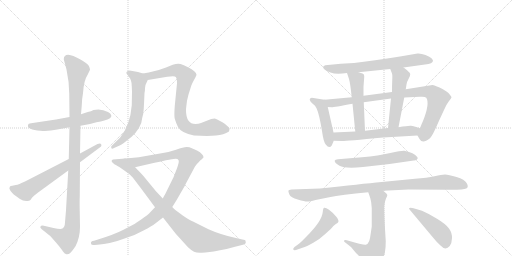
t = 0.00 s
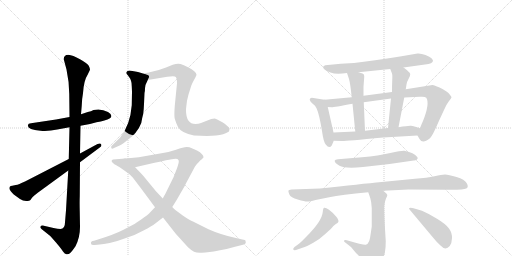
t = 2.92 s
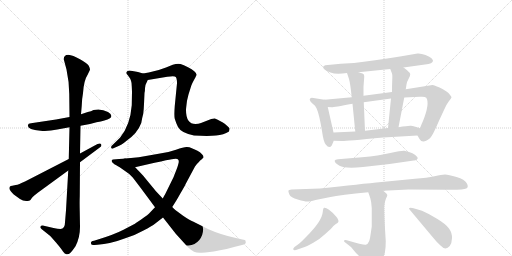
t = 5.85 s
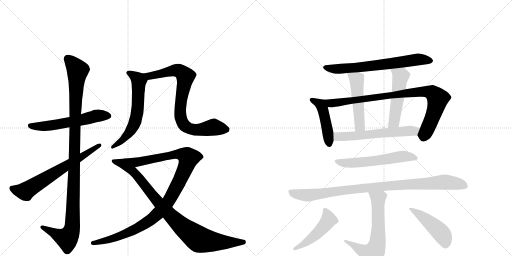
t = 8.77 s
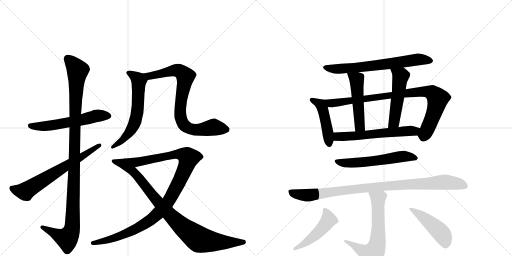
t = 11.69 s
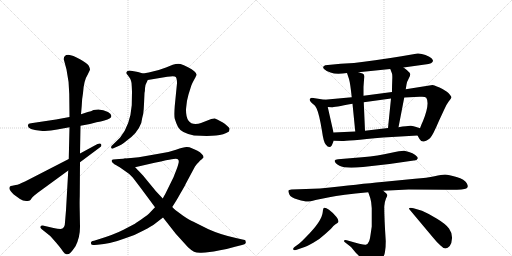
t = 14.62 s

The animated SVG that drew these frames (rendered in a browser with its animation timeline set to each time). Animation: 18 CSS @keyframes rules; one cycle of 14.62 s.

<svg version="1.1" viewBox="0 0 2048 1024" xmlns="http://www.w3.org/2000/svg">
  <g stroke="lightgray" stroke-dasharray="1,1" stroke-width="1" transform="scale(4, 4)">
    <line x1="0" y1="0" x2="256" y2="256"></line>
    <line x1="256" y1="0" x2="0" y2="256"></line>
    <line x1="128" y1="0" x2="128" y2="256"></line>
    <line x1="0" y1="128" x2="256" y2="128"></line>
    <line x1="256" y1="0" x2="512" y2="256"></line>
    <line x1="512" y1="0" x2="256" y2="256"></line>
    <line x1="384" y1="0" x2="384" y2="256"></line>
    <line x1="256" y1="128" x2="512" y2="128"></line>
  </g>
<g transform="scale(1, -1) translate(0, -850)">
   <style type="text/css">
    @keyframes keyframes0 {
      from {
       stroke: black;
       stroke-dashoffset: 570;
       stroke-width: 128;
       }
       65% {
       animation-timing-function: step-end;
       stroke: black;
       stroke-dashoffset: 0;
       stroke-width: 128;
       }
       to {
       stroke: black;
       stroke-width: 1024;
       }
       }
       #make-me-a-hanzi-animation-0 {
         animation: keyframes0 0.713867s both;
         animation-delay: 0.000000s;
         animation-timing-function: linear;
       }
    @keyframes keyframes1 {
      from {
       stroke: black;
       stroke-dashoffset: 1104;
       stroke-width: 128;
       }
       78% {
       animation-timing-function: step-end;
       stroke: black;
       stroke-dashoffset: 0;
       stroke-width: 128;
       }
       to {
       stroke: black;
       stroke-width: 1024;
       }
       }
       #make-me-a-hanzi-animation-1 {
         animation: keyframes1 1.148438s both;
         animation-delay: 0.713867s;
         animation-timing-function: linear;
       }
    @keyframes keyframes2 {
      from {
       stroke: black;
       stroke-dashoffset: 660;
       stroke-width: 128;
       }
       68% {
       animation-timing-function: step-end;
       stroke: black;
       stroke-dashoffset: 0;
       stroke-width: 128;
       }
       to {
       stroke: black;
       stroke-width: 1024;
       }
       }
       #make-me-a-hanzi-animation-2 {
         animation: keyframes2 0.787109s both;
         animation-delay: 1.862305s;
         animation-timing-function: linear;
       }
    @keyframes keyframes3 {
      from {
       stroke: black;
       stroke-dashoffset: 610;
       stroke-width: 128;
       }
       67% {
       animation-timing-function: step-end;
       stroke: black;
       stroke-dashoffset: 0;
       stroke-width: 128;
       }
       to {
       stroke: black;
       stroke-width: 1024;
       }
       }
       #make-me-a-hanzi-animation-3 {
         animation: keyframes3 0.746419s both;
         animation-delay: 2.649414s;
         animation-timing-function: linear;
       }
    @keyframes keyframes4 {
      from {
       stroke: black;
       stroke-dashoffset: 806;
       stroke-width: 128;
       }
       72% {
       animation-timing-function: step-end;
       stroke: black;
       stroke-dashoffset: 0;
       stroke-width: 128;
       }
       to {
       stroke: black;
       stroke-width: 1024;
       }
       }
       #make-me-a-hanzi-animation-4 {
         animation: keyframes4 0.905924s both;
         animation-delay: 3.395833s;
         animation-timing-function: linear;
       }
    @keyframes keyframes5 {
      from {
       stroke: black;
       stroke-dashoffset: 1055;
       stroke-width: 128;
       }
       77% {
       animation-timing-function: step-end;
       stroke: black;
       stroke-dashoffset: 0;
       stroke-width: 128;
       }
       to {
       stroke: black;
       stroke-width: 1024;
       }
       }
       #make-me-a-hanzi-animation-5 {
         animation: keyframes5 1.108561s both;
         animation-delay: 4.301758s;
         animation-timing-function: linear;
       }
    @keyframes keyframes6 {
      from {
       stroke: black;
       stroke-dashoffset: 902;
       stroke-width: 128;
       }
       75% {
       animation-timing-function: step-end;
       stroke: black;
       stroke-dashoffset: 0;
       stroke-width: 128;
       }
       to {
       stroke: black;
       stroke-width: 1024;
       }
       }
       #make-me-a-hanzi-animation-6 {
         animation: keyframes6 0.984049s both;
         animation-delay: 5.410319s;
         animation-timing-function: linear;
       }
    @keyframes keyframes7 {
      from {
       stroke: black;
       stroke-dashoffset: 673;
       stroke-width: 128;
       }
       69% {
       animation-timing-function: step-end;
       stroke: black;
       stroke-dashoffset: 0;
       stroke-width: 128;
       }
       to {
       stroke: black;
       stroke-width: 1024;
       }
       }
       #make-me-a-hanzi-animation-7 {
         animation: keyframes7 0.797689s both;
         animation-delay: 6.394368s;
         animation-timing-function: linear;
       }
    @keyframes keyframes8 {
      from {
       stroke: black;
       stroke-dashoffset: 452;
       stroke-width: 128;
       }
       60% {
       animation-timing-function: step-end;
       stroke: black;
       stroke-dashoffset: 0;
       stroke-width: 128;
       }
       to {
       stroke: black;
       stroke-width: 1024;
       }
       }
       #make-me-a-hanzi-animation-8 {
         animation: keyframes8 0.617839s both;
         animation-delay: 7.192057s;
         animation-timing-function: linear;
       }
    @keyframes keyframes9 {
      from {
       stroke: black;
       stroke-dashoffset: 884;
       stroke-width: 128;
       }
       74% {
       animation-timing-function: step-end;
       stroke: black;
       stroke-dashoffset: 0;
       stroke-width: 128;
       }
       to {
       stroke: black;
       stroke-width: 1024;
       }
       }
       #make-me-a-hanzi-animation-9 {
         animation: keyframes9 0.969401s both;
         animation-delay: 7.809896s;
         animation-timing-function: linear;
       }
    @keyframes keyframes10 {
      from {
       stroke: black;
       stroke-dashoffset: 498;
       stroke-width: 128;
       }
       62% {
       animation-timing-function: step-end;
       stroke: black;
       stroke-dashoffset: 0;
       stroke-width: 128;
       }
       to {
       stroke: black;
       stroke-width: 1024;
       }
       }
       #make-me-a-hanzi-animation-10 {
         animation: keyframes10 0.655273s both;
         animation-delay: 8.779297s;
         animation-timing-function: linear;
       }
    @keyframes keyframes11 {
      from {
       stroke: black;
       stroke-dashoffset: 507;
       stroke-width: 128;
       }
       62% {
       animation-timing-function: step-end;
       stroke: black;
       stroke-dashoffset: 0;
       stroke-width: 128;
       }
       to {
       stroke: black;
       stroke-width: 1024;
       }
       }
       #make-me-a-hanzi-animation-11 {
         animation: keyframes11 0.662598s both;
         animation-delay: 9.434570s;
         animation-timing-function: linear;
       }
    @keyframes keyframes12 {
      from {
       stroke: black;
       stroke-dashoffset: 592;
       stroke-width: 128;
       }
       66% {
       animation-timing-function: step-end;
       stroke: black;
       stroke-dashoffset: 0;
       stroke-width: 128;
       }
       to {
       stroke: black;
       stroke-width: 1024;
       }
       }
       #make-me-a-hanzi-animation-12 {
         animation: keyframes12 0.731771s both;
         animation-delay: 10.097168s;
         animation-timing-function: linear;
       }
    @keyframes keyframes13 {
      from {
       stroke: black;
       stroke-dashoffset: 576;
       stroke-width: 128;
       }
       65% {
       animation-timing-function: step-end;
       stroke: black;
       stroke-dashoffset: 0;
       stroke-width: 128;
       }
       to {
       stroke: black;
       stroke-width: 1024;
       }
       }
       #make-me-a-hanzi-animation-13 {
         animation: keyframes13 0.718750s both;
         animation-delay: 10.828939s;
         animation-timing-function: linear;
       }
    @keyframes keyframes14 {
      from {
       stroke: black;
       stroke-dashoffset: 958;
       stroke-width: 128;
       }
       76% {
       animation-timing-function: step-end;
       stroke: black;
       stroke-dashoffset: 0;
       stroke-width: 128;
       }
       to {
       stroke: black;
       stroke-width: 1024;
       }
       }
       #make-me-a-hanzi-animation-14 {
         animation: keyframes14 1.029622s both;
         animation-delay: 11.547689s;
         animation-timing-function: linear;
       }
    @keyframes keyframes15 {
      from {
       stroke: black;
       stroke-dashoffset: 644;
       stroke-width: 128;
       }
       68% {
       animation-timing-function: step-end;
       stroke: black;
       stroke-dashoffset: 0;
       stroke-width: 128;
       }
       to {
       stroke: black;
       stroke-width: 1024;
       }
       }
       #make-me-a-hanzi-animation-15 {
         animation: keyframes15 0.774089s both;
         animation-delay: 12.577311s;
         animation-timing-function: linear;
       }
    @keyframes keyframes16 {
      from {
       stroke: black;
       stroke-dashoffset: 481;
       stroke-width: 128;
       }
       61% {
       animation-timing-function: step-end;
       stroke: black;
       stroke-dashoffset: 0;
       stroke-width: 128;
       }
       to {
       stroke: black;
       stroke-width: 1024;
       }
       }
       #make-me-a-hanzi-animation-16 {
         animation: keyframes16 0.641439s both;
         animation-delay: 13.351400s;
         animation-timing-function: linear;
       }
    @keyframes keyframes17 {
      from {
       stroke: black;
       stroke-dashoffset: 460;
       stroke-width: 128;
       }
       60% {
       animation-timing-function: step-end;
       stroke: black;
       stroke-dashoffset: 0;
       stroke-width: 128;
       }
       to {
       stroke: black;
       stroke-width: 1024;
       }
       }
       #make-me-a-hanzi-animation-17 {
         animation: keyframes17 0.624349s both;
         animation-delay: 13.992839s;
         animation-timing-function: linear;
       }
</style>
<path d="M 278 382 L 224 372 L 124 357 Q 112 356 112 350 Q 107 331 162 327 Q 193 324 229 332 L 278 341 L 322 347 L 360 354 L 386 361 Q 422 367 440 377 Q 454 389 432 402 Q 405 417 374 410 Q 365 405 351 402 L 324 393 L 278 382 Z" fill="lightgray"></path> 
<path d="M 255 613 L 266 572 Q 277 521 277 474 L 278 382 L 278 341 L 275 214 L 273 168 L 264 9 L 260 -39 Q 260 -66 242 -66 Q 231 -66 214 -62 L 171 -52 Q 163 -52 162 -56 Q 159 -60 166 -66 L 201 -94 L 224 -120 Q 246 -146 252 -156 Q 259 -166 266 -167 Q 274 -168 280 -163 Q 286 -158 302 -135 Q 320 -100 320 -58 L 319 2 Q 318 43 319 65 L 320 201 L 320 236 L 322 347 L 324 393 L 327 428 Q 328 457 332 477 Q 335 528 351 552 L 360 571 Q 360 577 355 587 Q 350 596 320 613 Q 291 630 273 631 Q 255 631 255 613 Z" fill="lightgray"></path> 
<path d="M 275 214 L 100 124 Q 83 118 78 114 Q 69 111 63 110 L 49 107 Q 42 106 40 104 Q 35 98 40 90 Q 42 86 55 72 L 80 54 Q 98 41 119 48 Q 121 48 128 59 Q 134 66 151 79 L 273 168 L 320 201 L 399 260 Q 409 266 404 274 Q 401 279 390 274 L 320 236 L 275 214 Z" fill="lightgray"></path> 
<path d="M 528 483 L 527 429 Q 521 349 480 299 L 450 270 Q 443 266 445 258 Q 448 253 456 258 L 472 265 Q 484 269 505 286 Q 550 317 565 358 Q 568 377 573 395 Q 575 411 576 434 L 578 478 Q 580 484 580 497 Q 580 510 591 530 C 600 548 600 548 572 556 L 552 562 Q 536 566 518 568 Q 496 564 512 548 L 521 535 L 524 527 Q 527 519 527 505 L 528 483 Z" fill="lightgray"></path> 
<path d="M 591 530 L 669 543 Q 699 548 703 542 Q 708 536 708 517 L 699 426 Q 696 388 699 375 Q 703 361 712 342 Q 725 318 776 308 Q 834 305 864 308 Q 895 311 916 324 Q 918 332 918 335 Q 919 338 908 347 Q 901 355 880 366 Q 864 376 858 376 Q 853 376 845 374 L 804 358 Q 794 354 782 354 Q 744 354 744 410 Q 744 416 748 447 L 754 472 L 765 507 Q 768 516 777 532 Q 786 548 786 551 Q 785 565 752 581 Q 734 590 722 594 Q 710 597 691 591 L 664 580 Q 632 567 595 560 L 572 556 C 542 551 561 525 591 530 Z" fill="lightgray"></path> 
<path d="M 689 22 L 701 41 Q 704 45 722 77 Q 741 109 742 113 L 780 184 Q 796 205 806 212 L 814 220 Q 815 233 788 248 L 765 258 Q 759 262 748 262 Q 737 263 704 251 Q 672 239 629 234 L 555 221 L 524 218 Q 509 218 501 216 C 471 213 511 174 540 181 L 614 198 Q 618 198 664 209 Q 710 220 712 212 Q 716 208 715 203 Q 715 198 708 177 L 694 141 L 660 72 Q 657 68 651 56 L 620 21 L 602 2 Q 593 -9 566 -27 Q 540 -45 534 -48 L 494 -69 Q 457 -88 392 -108 L 376 -113 Q 361 -115 364 -124 Q 364 -131 378 -130 L 390 -129 Q 440 -126 504 -102 Q 540 -91 574 -72 Q 608 -54 621 -44 L 652 -20 L 689 22 Z" fill="lightgray"></path> 
<path d="M 983 -118 Q 983 -108 974 -109 L 948 -103 Q 885 -90 834 -67 L 772 -36 Q 760 -32 731 -12 L 708 5 Q 704 7 689 22 L 651 56 L 623 86 L 572 148 Q 542 180 540 181 C 519 202 505 216 501 216 L 452 212 Q 438 207 459 192 Q 467 189 486 176 L 517 154 Q 528 145 547 119 Q 567 93 620 21 L 652 -20 L 703 -85 L 752 -139 Q 766 -152 776 -157 Q 787 -162 806 -161 Q 825 -160 830 -159 L 855 -156 L 880 -151 Q 907 -147 940 -137 L 968 -130 Q 985 -126 983 -118 Z" fill="lightgray"></path> 
<path d="M 1614 580 L 1700 592 Q 1732 595 1732 607 Q 1732 610 1726 617 Q 1720 623 1702 630 Q 1684 637 1670 636 L 1606 625 Q 1490 606 1416 598 L 1363 595 L 1301 589 Q 1287 584 1296 574 Q 1306 564 1322 560 Q 1344 551 1388 558 L 1434 561 L 1561 574 L 1614 580 Z" fill="lightgray"></path> 
<path d="M 1298 451 L 1247 459 Q 1228 455 1252 434 Q 1261 428 1266 417 Q 1277 394 1288 326 Q 1294 282 1303 272 Q 1317 254 1327 268 L 1335 287 L 1334 320 L 1311 422 C 1305 450 1305 450 1298 451 Z" fill="lightgray"></path> 
<path d="M 1407 461 L 1298 451 C 1268 448 1281 423 1311 422 L 1327 421 Q 1329 420 1410 435 L 1455 441 L 1564 456 L 1617 460 L 1679 463 Q 1700 465 1705 459 Q 1720 436 1692 366 Q 1686 354 1680 337 C 1669 309 1669 309 1670 308 L 1678 294 Q 1684 284 1693 284 Q 1701 283 1720 297 Q 1731 308 1756 367 L 1776 410 Q 1786 433 1794 443 Q 1806 458 1806 461 Q 1806 464 1798 473 Q 1791 482 1770 494 Q 1745 507 1730 510 L 1623 493 L 1568 482 L 1454 467 L 1407 461 Z" fill="lightgray"></path> 
<path d="M 1388 558 L 1396 534 Q 1401 517 1407 461 L 1410 435 L 1421 324 C 1424 294 1461 297 1460 327 L 1455 441 L 1454 467 L 1454 503 L 1457 543 L 1456 551 Q 1455 556 1434 561 C 1405 569 1382 575 1388 558 Z" fill="lightgray"></path> 
<path d="M 1623 493 L 1626 512 Q 1626 520 1634 534 Q 1642 548 1641 554 Q 1639 562 1614 580 C 1590 598 1550 602 1561 574 L 1568 556 Q 1570 551 1569 530 Q 1568 509 1568 482 L 1564 456 L 1552 338 C 1549 308 1588 312 1594 341 L 1617 460 L 1623 493 Z" fill="lightgray"></path> 
<path d="M 1335 287 L 1368 286 Q 1374 285 1533 300 L 1670 308 C 1700 310 1708 328 1680 337 L 1665 342 Q 1654 346 1644 347 Q 1634 348 1594 341 L 1552 338 L 1460 327 L 1421 324 L 1334 320 C 1304 319 1305 288 1335 287 Z" fill="lightgray"></path> 
<path d="M 1452 182 L 1558 194 L 1655 208 Q 1668 207 1671 217 Q 1672 221 1661 230 Q 1651 238 1636 242 L 1617 247 Q 1607 248 1561 238 Q 1515 227 1448 221 L 1352 213 Q 1340 212 1339 208 Q 1337 199 1358 187 Q 1379 175 1452 182 Z" fill="lightgray"></path> 
<path d="M 1533 87 L 1634 92 L 1787 91 Q 1854 90 1865 96 Q 1876 101 1867 117 Q 1859 132 1826 142 Q 1794 152 1780 152 Q 1767 152 1738 145 Q 1709 139 1660 135 L 1527 122 Q 1444 114 1280 96 L 1166 92 Q 1154 91 1154 88 Q 1152 86 1157 73 Q 1163 59 1191 52 Q 1220 44 1228 44 Q 1236 43 1262 50 L 1317 61 Q 1364 71 1473 81 L 1533 87 Z" fill="lightgray"></path> 
<path d="M 1376 -114 Q 1376 -116 1381 -120 L 1404 -138 L 1424 -162 Q 1446 -183 1452 -195 Q 1458 -208 1463 -210 Q 1468 -212 1480 -212 Q 1504 -212 1527 -186 Q 1538 -173 1540 -157 Q 1543 -142 1543 -114 Q 1537 -24 1537 24 Q 1539 45 1544 56 Q 1550 67 1549 70 Q 1548 75 1533 87 C 1510 107 1463 109 1473 81 L 1481 58 Q 1486 43 1487 17 L 1487 -56 L 1482 -90 Q 1479 -112 1474 -119 Q 1471 -127 1463 -129 Q 1456 -131 1387 -111 Q 1376 -109 1376 -114 Z" fill="lightgray"></path> 
<path d="M 1196 -125 L 1178 -138 Q 1171 -144 1173 -148 Q 1176 -152 1184 -150 L 1210 -141 Q 1226 -136 1253 -121 Q 1280 -106 1302 -85 L 1324 -65 Q 1334 -52 1342 -47 Q 1350 -42 1352 -40 Q 1358 -34 1346 -18 Q 1330 1 1316 11 Q 1303 20 1297 19 Q 1292 18 1291 2 Q 1288 -34 1226 -96 Q 1209 -114 1196 -125 Z" fill="lightgray"></path> 
<path d="M 1639 11 L 1732 -100 Q 1748 -120 1762 -132 Q 1782 -154 1799 -134 Q 1807 -124 1808 -103 Q 1809 -82 1796 -64 Q 1783 -46 1748 -25 Q 1714 -4 1688 7 L 1654 17 Q 1638 21 1636 16 Q 1635 16 1639 11 Z" fill="lightgray"></path> 
      <clipPath id="make-me-a-hanzi-clip-0">
      <path d="M 278 382 L 224 372 L 124 357 Q 112 356 112 350 Q 107 331 162 327 Q 193 324 229 332 L 278 341 L 322 347 L 360 354 L 386 361 Q 422 367 440 377 Q 454 389 432 402 Q 405 417 374 410 Q 365 405 351 402 L 324 393 L 278 382 Z" fill="lightgray"></path>
      </clipPath>
      <path clip-path="url(#make-me-a-hanzi-clip-0)" d="M 122 347 L 152 343 L 205 348 L 312 367 L 385 387 L 431 388 " fill="none" id="make-me-a-hanzi-animation-0" stroke-dasharray="442 884" stroke-linecap="round"></path>

      <clipPath id="make-me-a-hanzi-clip-1">
      <path d="M 255 613 L 266 572 Q 277 521 277 474 L 278 382 L 278 341 L 275 214 L 273 168 L 264 9 L 260 -39 Q 260 -66 242 -66 Q 231 -66 214 -62 L 171 -52 Q 163 -52 162 -56 Q 159 -60 166 -66 L 201 -94 L 224 -120 Q 246 -146 252 -156 Q 259 -166 266 -167 Q 274 -168 280 -163 Q 286 -158 302 -135 Q 320 -100 320 -58 L 319 2 Q 318 43 319 65 L 320 201 L 320 236 L 322 347 L 324 393 L 327 428 Q 328 457 332 477 Q 335 528 351 552 L 360 571 Q 360 577 355 587 Q 350 596 320 613 Q 291 630 273 631 Q 255 631 255 613 Z" fill="lightgray"></path>
      </clipPath>
      <path clip-path="url(#make-me-a-hanzi-clip-1)" d="M 271 615 L 311 567 L 301 421 L 288 -65 L 268 -104 L 169 -59 " fill="none" id="make-me-a-hanzi-animation-1" stroke-dasharray="976 1952" stroke-linecap="round"></path>

      <clipPath id="make-me-a-hanzi-clip-2">
      <path d="M 275 214 L 100 124 Q 83 118 78 114 Q 69 111 63 110 L 49 107 Q 42 106 40 104 Q 35 98 40 90 Q 42 86 55 72 L 80 54 Q 98 41 119 48 Q 121 48 128 59 Q 134 66 151 79 L 273 168 L 320 201 L 399 260 Q 409 266 404 274 Q 401 279 390 274 L 320 236 L 275 214 Z" fill="lightgray"></path>
      </clipPath>
      <path clip-path="url(#make-me-a-hanzi-clip-2)" d="M 47 97 L 100 85 L 397 269 " fill="none" id="make-me-a-hanzi-animation-2" stroke-dasharray="532 1064" stroke-linecap="round"></path>

      <clipPath id="make-me-a-hanzi-clip-3">
      <path d="M 528 483 L 527 429 Q 521 349 480 299 L 450 270 Q 443 266 445 258 Q 448 253 456 258 L 472 265 Q 484 269 505 286 Q 550 317 565 358 Q 568 377 573 395 Q 575 411 576 434 L 578 478 Q 580 484 580 497 Q 580 510 591 530 C 600 548 600 548 572 556 L 552 562 Q 536 566 518 568 Q 496 564 512 548 L 521 535 L 524 527 Q 527 519 527 505 L 528 483 Z" fill="lightgray"></path>
      </clipPath>
      <path clip-path="url(#make-me-a-hanzi-clip-3)" d="M 515 558 L 556 527 L 548 395 L 540 361 L 523 327 L 491 290 L 451 263 " fill="none" id="make-me-a-hanzi-animation-3" stroke-dasharray="482 964" stroke-linecap="round"></path>

      <clipPath id="make-me-a-hanzi-clip-4">
      <path d="M 591 530 L 669 543 Q 699 548 703 542 Q 708 536 708 517 L 699 426 Q 696 388 699 375 Q 703 361 712 342 Q 725 318 776 308 Q 834 305 864 308 Q 895 311 916 324 Q 918 332 918 335 Q 919 338 908 347 Q 901 355 880 366 Q 864 376 858 376 Q 853 376 845 374 L 804 358 Q 794 354 782 354 Q 744 354 744 410 Q 744 416 748 447 L 754 472 L 765 507 Q 768 516 777 532 Q 786 548 786 551 Q 785 565 752 581 Q 734 590 722 594 Q 710 597 691 591 L 664 580 Q 632 567 595 560 L 572 556 C 542 551 561 525 591 530 Z" fill="lightgray"></path>
      </clipPath>
      <path clip-path="url(#make-me-a-hanzi-clip-4)" d="M 578 554 L 598 545 L 693 568 L 724 562 L 742 541 L 721 415 L 722 382 L 735 352 L 757 336 L 786 330 L 850 341 L 905 332 " fill="none" id="make-me-a-hanzi-animation-4" stroke-dasharray="678 1356" stroke-linecap="round"></path>

      <clipPath id="make-me-a-hanzi-clip-5">
      <path d="M 689 22 L 701 41 Q 704 45 722 77 Q 741 109 742 113 L 780 184 Q 796 205 806 212 L 814 220 Q 815 233 788 248 L 765 258 Q 759 262 748 262 Q 737 263 704 251 Q 672 239 629 234 L 555 221 L 524 218 Q 509 218 501 216 C 471 213 511 174 540 181 L 614 198 Q 618 198 664 209 Q 710 220 712 212 Q 716 208 715 203 Q 715 198 708 177 L 694 141 L 660 72 Q 657 68 651 56 L 620 21 L 602 2 Q 593 -9 566 -27 Q 540 -45 534 -48 L 494 -69 Q 457 -88 392 -108 L 376 -113 Q 361 -115 364 -124 Q 364 -131 378 -130 L 390 -129 Q 440 -126 504 -102 Q 540 -91 574 -72 Q 608 -54 621 -44 L 652 -20 L 689 22 Z" fill="lightgray"></path>
      </clipPath>
      <path clip-path="url(#make-me-a-hanzi-clip-5)" d="M 507 212 L 558 203 L 720 235 L 738 230 L 754 215 L 721 132 L 680 55 L 612 -22 L 545 -65 L 491 -90 L 434 -110 L 373 -122 " fill="none" id="make-me-a-hanzi-animation-5" stroke-dasharray="927 1854" stroke-linecap="round"></path>

      <clipPath id="make-me-a-hanzi-clip-6">
      <path d="M 983 -118 Q 983 -108 974 -109 L 948 -103 Q 885 -90 834 -67 L 772 -36 Q 760 -32 731 -12 L 708 5 Q 704 7 689 22 L 651 56 L 623 86 L 572 148 Q 542 180 540 181 C 519 202 505 216 501 216 L 452 212 Q 438 207 459 192 Q 467 189 486 176 L 517 154 Q 528 145 547 119 Q 567 93 620 21 L 652 -20 L 703 -85 L 752 -139 Q 766 -152 776 -157 Q 787 -162 806 -161 Q 825 -160 830 -159 L 855 -156 L 880 -151 Q 907 -147 940 -137 L 968 -130 Q 985 -126 983 -118 Z" fill="lightgray"></path>
      </clipPath>
      <path clip-path="url(#make-me-a-hanzi-clip-6)" d="M 457 203 L 494 195 L 538 160 L 631 42 L 688 -18 L 792 -105 L 895 -120 L 974 -118 " fill="none" id="make-me-a-hanzi-animation-6" stroke-dasharray="774 1548" stroke-linecap="round"></path>

      <clipPath id="make-me-a-hanzi-clip-7">
      <path d="M 1614 580 L 1700 592 Q 1732 595 1732 607 Q 1732 610 1726 617 Q 1720 623 1702 630 Q 1684 637 1670 636 L 1606 625 Q 1490 606 1416 598 L 1363 595 L 1301 589 Q 1287 584 1296 574 Q 1306 564 1322 560 Q 1344 551 1388 558 L 1434 561 L 1561 574 L 1614 580 Z" fill="lightgray"></path>
      </clipPath>
      <path clip-path="url(#make-me-a-hanzi-clip-7)" d="M 1308 578 L 1377 575 L 1668 612 L 1722 608 " fill="none" id="make-me-a-hanzi-animation-7" stroke-dasharray="545 1090" stroke-linecap="round"></path>

      <clipPath id="make-me-a-hanzi-clip-8">
      <path d="M 1298 451 L 1247 459 Q 1228 455 1252 434 Q 1261 428 1266 417 Q 1277 394 1288 326 Q 1294 282 1303 272 Q 1317 254 1327 268 L 1335 287 L 1334 320 L 1311 422 C 1305 450 1305 450 1298 451 Z" fill="lightgray"></path>
      </clipPath>
      <path clip-path="url(#make-me-a-hanzi-clip-8)" d="M 1251 447 L 1276 437 L 1288 421 L 1306 352 L 1316 275 " fill="none" id="make-me-a-hanzi-animation-8" stroke-dasharray="324 648" stroke-linecap="round"></path>

      <clipPath id="make-me-a-hanzi-clip-9">
      <path d="M 1407 461 L 1298 451 C 1268 448 1281 423 1311 422 L 1327 421 Q 1329 420 1410 435 L 1455 441 L 1564 456 L 1617 460 L 1679 463 Q 1700 465 1705 459 Q 1720 436 1692 366 Q 1686 354 1680 337 C 1669 309 1669 309 1670 308 L 1678 294 Q 1684 284 1693 284 Q 1701 283 1720 297 Q 1731 308 1756 367 L 1776 410 Q 1786 433 1794 443 Q 1806 458 1806 461 Q 1806 464 1798 473 Q 1791 482 1770 494 Q 1745 507 1730 510 L 1623 493 L 1568 482 L 1454 467 L 1407 461 Z" fill="lightgray"></path>
      </clipPath>
      <path clip-path="url(#make-me-a-hanzi-clip-9)" d="M 1306 446 L 1324 438 L 1396 443 L 1619 477 L 1695 484 L 1727 480 L 1751 456 L 1743 417 L 1701 317 L 1697 311 L 1684 311 " fill="none" id="make-me-a-hanzi-animation-9" stroke-dasharray="756 1512" stroke-linecap="round"></path>

      <clipPath id="make-me-a-hanzi-clip-10">
      <path d="M 1388 558 L 1396 534 Q 1401 517 1407 461 L 1410 435 L 1421 324 C 1424 294 1461 297 1460 327 L 1455 441 L 1454 467 L 1454 503 L 1457 543 L 1456 551 Q 1455 556 1434 561 C 1405 569 1382 575 1388 558 Z" fill="lightgray"></path>
      </clipPath>
      <path clip-path="url(#make-me-a-hanzi-clip-10)" d="M 1396 554 L 1427 532 L 1438 350 L 1453 334 " fill="none" id="make-me-a-hanzi-animation-10" stroke-dasharray="370 740" stroke-linecap="round"></path>

      <clipPath id="make-me-a-hanzi-clip-11">
      <path d="M 1623 493 L 1626 512 Q 1626 520 1634 534 Q 1642 548 1641 554 Q 1639 562 1614 580 C 1590 598 1550 602 1561 574 L 1568 556 Q 1570 551 1569 530 Q 1568 509 1568 482 L 1564 456 L 1552 338 C 1549 308 1588 312 1594 341 L 1617 460 L 1623 493 Z" fill="lightgray"></path>
      </clipPath>
      <path clip-path="url(#make-me-a-hanzi-clip-11)" d="M 1568 572 L 1602 542 L 1578 367 L 1559 345 " fill="none" id="make-me-a-hanzi-animation-11" stroke-dasharray="379 758" stroke-linecap="round"></path>

      <clipPath id="make-me-a-hanzi-clip-12">
      <path d="M 1335 287 L 1368 286 Q 1374 285 1533 300 L 1670 308 C 1700 310 1708 328 1680 337 L 1665 342 Q 1654 346 1644 347 Q 1634 348 1594 341 L 1552 338 L 1460 327 L 1421 324 L 1334 320 C 1304 319 1305 288 1335 287 Z" fill="lightgray"></path>
      </clipPath>
      <path clip-path="url(#make-me-a-hanzi-clip-12)" d="M 1342 315 L 1350 304 L 1363 303 L 1654 326 L 1670 332 " fill="none" id="make-me-a-hanzi-animation-12" stroke-dasharray="464 928" stroke-linecap="round"></path>

      <clipPath id="make-me-a-hanzi-clip-13">
      <path d="M 1452 182 L 1558 194 L 1655 208 Q 1668 207 1671 217 Q 1672 221 1661 230 Q 1651 238 1636 242 L 1617 247 Q 1607 248 1561 238 Q 1515 227 1448 221 L 1352 213 Q 1340 212 1339 208 Q 1337 199 1358 187 Q 1379 175 1452 182 Z" fill="lightgray"></path>
      </clipPath>
      <path clip-path="url(#make-me-a-hanzi-clip-13)" d="M 1347 206 L 1368 199 L 1439 199 L 1614 225 L 1663 217 " fill="none" id="make-me-a-hanzi-animation-13" stroke-dasharray="448 896" stroke-linecap="round"></path>

      <clipPath id="make-me-a-hanzi-clip-14">
      <path d="M 1533 87 L 1634 92 L 1787 91 Q 1854 90 1865 96 Q 1876 101 1867 117 Q 1859 132 1826 142 Q 1794 152 1780 152 Q 1767 152 1738 145 Q 1709 139 1660 135 L 1527 122 Q 1444 114 1280 96 L 1166 92 Q 1154 91 1154 88 Q 1152 86 1157 73 Q 1163 59 1191 52 Q 1220 44 1228 44 Q 1236 43 1262 50 L 1317 61 Q 1364 71 1473 81 L 1533 87 Z" fill="lightgray"></path>
      </clipPath>
      <path clip-path="url(#make-me-a-hanzi-clip-14)" d="M 1163 82 L 1188 73 L 1237 69 L 1536 106 L 1777 121 L 1859 107 " fill="none" id="make-me-a-hanzi-animation-14" stroke-dasharray="830 1660" stroke-linecap="round"></path>

      <clipPath id="make-me-a-hanzi-clip-15">
      <path d="M 1376 -114 Q 1376 -116 1381 -120 L 1404 -138 L 1424 -162 Q 1446 -183 1452 -195 Q 1458 -208 1463 -210 Q 1468 -212 1480 -212 Q 1504 -212 1527 -186 Q 1538 -173 1540 -157 Q 1543 -142 1543 -114 Q 1537 -24 1537 24 Q 1539 45 1544 56 Q 1550 67 1549 70 Q 1548 75 1533 87 C 1510 107 1463 109 1473 81 L 1481 58 Q 1486 43 1487 17 L 1487 -56 L 1482 -90 Q 1479 -112 1474 -119 Q 1471 -127 1463 -129 Q 1456 -131 1387 -111 Q 1376 -109 1376 -114 Z" fill="lightgray"></path>
      </clipPath>
      <path clip-path="url(#make-me-a-hanzi-clip-15)" d="M 1481 77 L 1512 56 L 1514 -52 L 1510 -122 L 1503 -146 L 1485 -166 L 1465 -161 L 1404 -126 L 1399 -117 L 1390 -120 L 1382 -114 " fill="none" id="make-me-a-hanzi-animation-15" stroke-dasharray="516 1032" stroke-linecap="round"></path>

      <clipPath id="make-me-a-hanzi-clip-16">
      <path d="M 1196 -125 L 1178 -138 Q 1171 -144 1173 -148 Q 1176 -152 1184 -150 L 1210 -141 Q 1226 -136 1253 -121 Q 1280 -106 1302 -85 L 1324 -65 Q 1334 -52 1342 -47 Q 1350 -42 1352 -40 Q 1358 -34 1346 -18 Q 1330 1 1316 11 Q 1303 20 1297 19 Q 1292 18 1291 2 Q 1288 -34 1226 -96 Q 1209 -114 1196 -125 Z" fill="lightgray"></path>
      </clipPath>
      <path clip-path="url(#make-me-a-hanzi-clip-16)" d="M 1300 13 L 1315 -29 L 1307 -41 L 1237 -111 L 1179 -145 " fill="none" id="make-me-a-hanzi-animation-16" stroke-dasharray="353 706" stroke-linecap="round"></path>

      <clipPath id="make-me-a-hanzi-clip-17">
      <path d="M 1639 11 L 1732 -100 Q 1748 -120 1762 -132 Q 1782 -154 1799 -134 Q 1807 -124 1808 -103 Q 1809 -82 1796 -64 Q 1783 -46 1748 -25 Q 1714 -4 1688 7 L 1654 17 Q 1638 21 1636 16 Q 1635 16 1639 11 Z" fill="lightgray"></path>
      </clipPath>
      <path clip-path="url(#make-me-a-hanzi-clip-17)" d="M 1640 15 L 1695 -20 L 1751 -68 L 1775 -98 L 1782 -124 " fill="none" id="make-me-a-hanzi-animation-17" stroke-dasharray="332 664" stroke-linecap="round"></path>

</g>
</svg>
